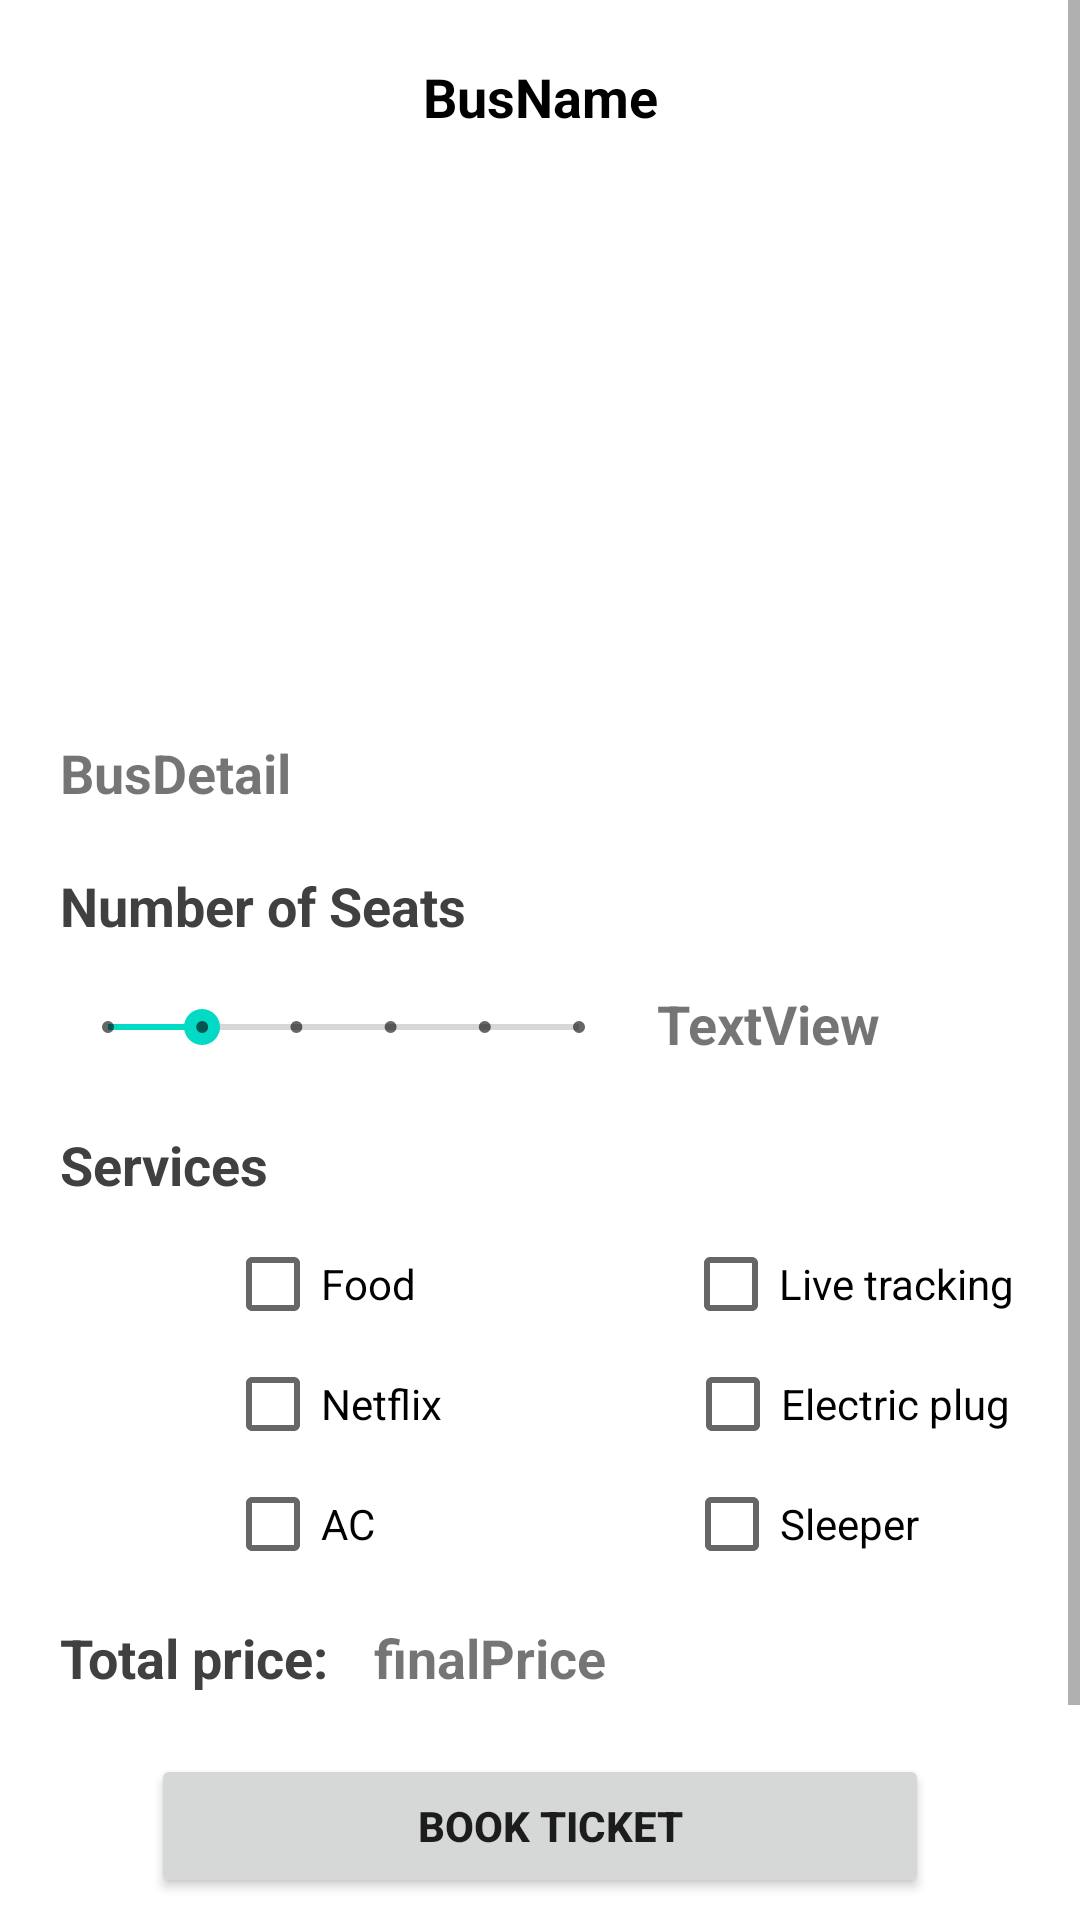

Produce the Android XML layout that renders to this screen, including the resource entries it uses.
<!-- AndroidManifest.xml: application theme Theme.AndroidFinalProject_BusBooking -->
<!-- res/layout/activity_bus_detail.xml -->
<?xml version="1.0" encoding="utf-8"?>
<ScrollView xmlns:android="http://schemas.android.com/apk/res/android"
    xmlns:app="http://schemas.android.com/apk/res-auto"
    xmlns:tools="http://schemas.android.com/tools"
    android:layout_height="match_parent"
    android:layout_width="match_parent"
    android:fillViewport="true">

    <androidx.constraintlayout.widget.ConstraintLayout
        android:layout_width="match_parent"
        android:layout_height="wrap_content"
        tools:context=".BusDetail">

        <CheckBox
            android:id="@+id/cbAC"
            android:layout_width="wrap_content"
            android:layout_height="25dp"
            android:layout_marginStart="75dp"
            android:layout_marginTop="15dp"
            android:text="AC"
            app:layout_constraintStart_toStartOf="parent"
            app:layout_constraintTop_toBottomOf="@+id/cbNetflix" />

        <CheckBox
            android:id="@+id/cbElectricalPlug"
            android:layout_width="wrap_content"
            android:layout_height="25dp"
            android:layout_marginStart="81dp"
            android:layout_marginTop="15dp"
            android:text="Electric plug"
            app:layout_constraintStart_toEndOf="@+id/cbNetflix"
            app:layout_constraintTop_toBottomOf="@+id/cbLiveTracking" />

        <TextView
            android:id="@+id/tvBusName"
            android:layout_width="wrap_content"
            android:layout_height="wrap_content"
            android:layout_marginTop="20dp"
            android:text="BusName"
            android:textColor="#000000"
            android:textSize="18sp"
            android:textStyle="bold"
            app:layout_constraintEnd_toEndOf="parent"
            app:layout_constraintStart_toStartOf="parent"
            app:layout_constraintTop_toTopOf="parent" />

        <ImageView
            android:id="@+id/imgBus"
            android:layout_width="254dp"
            android:layout_height="161dp"
            android:layout_marginStart="78dp"
            android:layout_marginTop="20dp"
            android:layout_marginEnd="79dp"
            app:layout_constraintEnd_toEndOf="parent"
            app:layout_constraintStart_toStartOf="parent"
            app:layout_constraintTop_toBottomOf="@+id/tvBusName"
            tools:srcCompat="@tools:sample/backgrounds/scenic" />

        <ImageView
            android:id="@+id/imgLeft"
            android:layout_width="40dp"
            android:layout_height="40dp"
            android:layout_marginTop="90dp"
            android:layout_marginEnd="15dp"
            app:layout_constraintEnd_toStartOf="@+id/imgBus"
            app:layout_constraintTop_toBottomOf="@+id/tvBusName"
            tools:srcCompat="@tools:sample/avatars" />

        <ImageView
            android:id="@+id/imgRight"
            android:layout_width="40dp"
            android:layout_height="40dp"
            android:layout_marginStart="15dp"
            android:layout_marginTop="90dp"
            app:layout_constraintStart_toEndOf="@+id/imgBus"
            app:layout_constraintTop_toBottomOf="@+id/tvBusName"
            tools:srcCompat="@tools:sample/avatars" />

        <TextView
            android:id="@+id/textView18"
            android:layout_width="wrap_content"
            android:layout_height="wrap_content"
            android:layout_marginStart="20dp"
            android:layout_marginTop="20dp"
            android:text="Number of Seats"
            android:textColor="#404040"
            android:textSize="18sp"
            android:textStyle="bold"
            app:layout_constraintStart_toStartOf="parent"
            app:layout_constraintTop_toBottomOf="@+id/tvBusDetail" />

        <TextView
            android:id="@+id/tvNumberOfSeats"
            android:layout_width="wrap_content"
            android:layout_height="wrap_content"
            android:layout_marginStart="10dp"
            android:layout_marginTop="15dp"
            android:text="TextView"
            android:textSize="18sp"
            android:textStyle="bold"
            app:layout_constraintStart_toEndOf="@+id/sbNumberOfSeats"
            app:layout_constraintTop_toBottomOf="@+id/textView18" />

        <TextView
            android:id="@+id/textView20"
            android:layout_width="wrap_content"
            android:layout_height="wrap_content"
            android:layout_marginStart="20dp"
            android:layout_marginTop="20dp"
            android:text="Services"
            android:textColor="#404040"
            android:textSize="18sp"
            android:textStyle="bold"
            app:layout_constraintStart_toStartOf="parent"
            app:layout_constraintTop_toBottomOf="@+id/sbNumberOfSeats" />

        <CheckBox
            android:id="@+id/cbFood"
            android:layout_width="wrap_content"
            android:layout_height="25dp"
            android:layout_marginStart="75dp"
            android:layout_marginTop="15dp"
            android:text="Food"
            app:layout_constraintStart_toStartOf="parent"
            app:layout_constraintTop_toBottomOf="@+id/textView20" />

        <CheckBox
            android:id="@+id/cbNetflix"
            android:layout_width="wrap_content"
            android:layout_height="25dp"
            android:layout_marginStart="75dp"
            android:layout_marginTop="15dp"
            android:text="Netflix"
            app:layout_constraintStart_toStartOf="parent"
            app:layout_constraintTop_toBottomOf="@+id/cbFood" />

        <CheckBox
            android:id="@+id/cbLiveTracking"
            android:layout_width="wrap_content"
            android:layout_height="25dp"
            android:layout_marginStart="89dp"
            android:layout_marginTop="15dp"
            android:text="Live tracking"
            app:layout_constraintStart_toEndOf="@+id/cbFood"
            app:layout_constraintTop_toBottomOf="@+id/textView20" />

        <CheckBox
            android:id="@+id/cbSleeper"
            android:layout_width="wrap_content"
            android:layout_height="25dp"
            android:layout_marginStart="103dp"
            android:layout_marginTop="15dp"
            android:text="Sleeper"
            app:layout_constraintStart_toEndOf="@+id/cbAC"
            app:layout_constraintTop_toBottomOf="@+id/cbElectricalPlug" />

        <TextView
            android:id="@+id/textView21"
            android:layout_width="wrap_content"
            android:layout_height="wrap_content"
            android:layout_marginStart="20dp"
            android:layout_marginTop="20dp"
            android:text="Total price:"
            android:textColor="#404040"
            android:textSize="18sp"
            android:textStyle="bold"
            app:layout_constraintStart_toStartOf="parent"
            app:layout_constraintTop_toBottomOf="@+id/cbAC" />

        <TextView
            android:id="@+id/tvFinalPrice"
            android:layout_width="wrap_content"
            android:layout_height="wrap_content"
            android:layout_marginStart="15dp"
            android:layout_marginTop="20dp"
            android:text="finalPrice"
            android:textSize="18sp"
            android:textStyle="bold"
            app:layout_constraintStart_toEndOf="@+id/textView21"
            app:layout_constraintTop_toBottomOf="@+id/cbAC" />

        <Button
            android:id="@+id/btnBookTicket"
            android:layout_width="wrap_content"
            android:layout_height="wrap_content"
            android:layout_marginStart="40dp"
            android:layout_marginTop="20dp"
            android:layout_marginEnd="40dp"
            android:text="                       Book Ticket                     "
            android:textStyle="bold"
            app:layout_constraintEnd_toEndOf="parent"
            app:layout_constraintStart_toStartOf="parent"
            app:layout_constraintTop_toBottomOf="@+id/textView21" />

        <Button
            android:id="@+id/btnAddAmount1"
            android:layout_width="wrap_content"
            android:layout_height="wrap_content"
            android:layout_marginStart="40dp"
            android:layout_marginTop="10dp"
            android:layout_marginEnd="40dp"
            android:layout_marginBottom="30dp"
            android:text="                       Add amount                     "
            android:textStyle="bold"
            app:layout_constraintBottom_toBottomOf="parent"
            app:layout_constraintEnd_toEndOf="parent"
            app:layout_constraintStart_toStartOf="parent"
            app:layout_constraintTop_toBottomOf="@+id/btnBookTicket"
            app:layout_constraintVertical_bias="0.49" />

        <TextView
            android:id="@+id/tvBusDetail"
            android:layout_width="wrap_content"
            android:layout_height="wrap_content"
            android:layout_marginStart="20dp"
            android:layout_marginTop="20dp"
            android:text="BusDetail"
            android:textSize="18sp"
            android:textStyle="bold"
            app:layout_constraintStart_toStartOf="parent"
            app:layout_constraintTop_toBottomOf="@+id/imgBus" />

        <SeekBar
            android:id="@+id/sbNumberOfSeats"
            style="@style/Widget.AppCompat.SeekBar.Discrete"
            android:layout_width="189dp"
            android:layout_height="27dp"
            android:layout_marginStart="20dp"
            android:layout_marginTop="15dp"
            android:max="5"
            android:progress="1"
            app:layout_constraintStart_toStartOf="parent"
            app:layout_constraintTop_toBottomOf="@+id/textView18" />

    </androidx.constraintlayout.widget.ConstraintLayout>

</ScrollView>
<!-- resources referenced by this layout -->
<resources>
  <style name="Theme.AndroidFinalProject_BusBooking" parent="Theme.MaterialComponents.DayNight.NoActionBar">
          
          <item name="colorPrimary">@color/purple_500</item>
          <item name="colorPrimaryVariant">@color/purple_700</item>
          <item name="colorOnPrimary">@color/white</item>
          
          <item name="colorSecondary">@color/teal_200</item>
          <item name="colorSecondaryVariant">@color/teal_700</item>
          <item name="colorOnSecondary">@color/black</item>
          
          <item name="android:statusBarColor" tools:targetApi="l">?attr/colorPrimaryVariant</item>
          
      </style>
  <!-- not gathered from this repository: default colours our renderer supplied (Android Studio template values) -->
  <color name="purple_500">#FF6200EE</color>
  <color name="purple_700">#FF3700B3</color>
  <color name="teal_200">#FF03DAC5</color>
  <color name="teal_700">#FF018786</color>
  <color name="black">#FF000000</color>
  <color name="white">#FFFFFFFF</color>
</resources>
